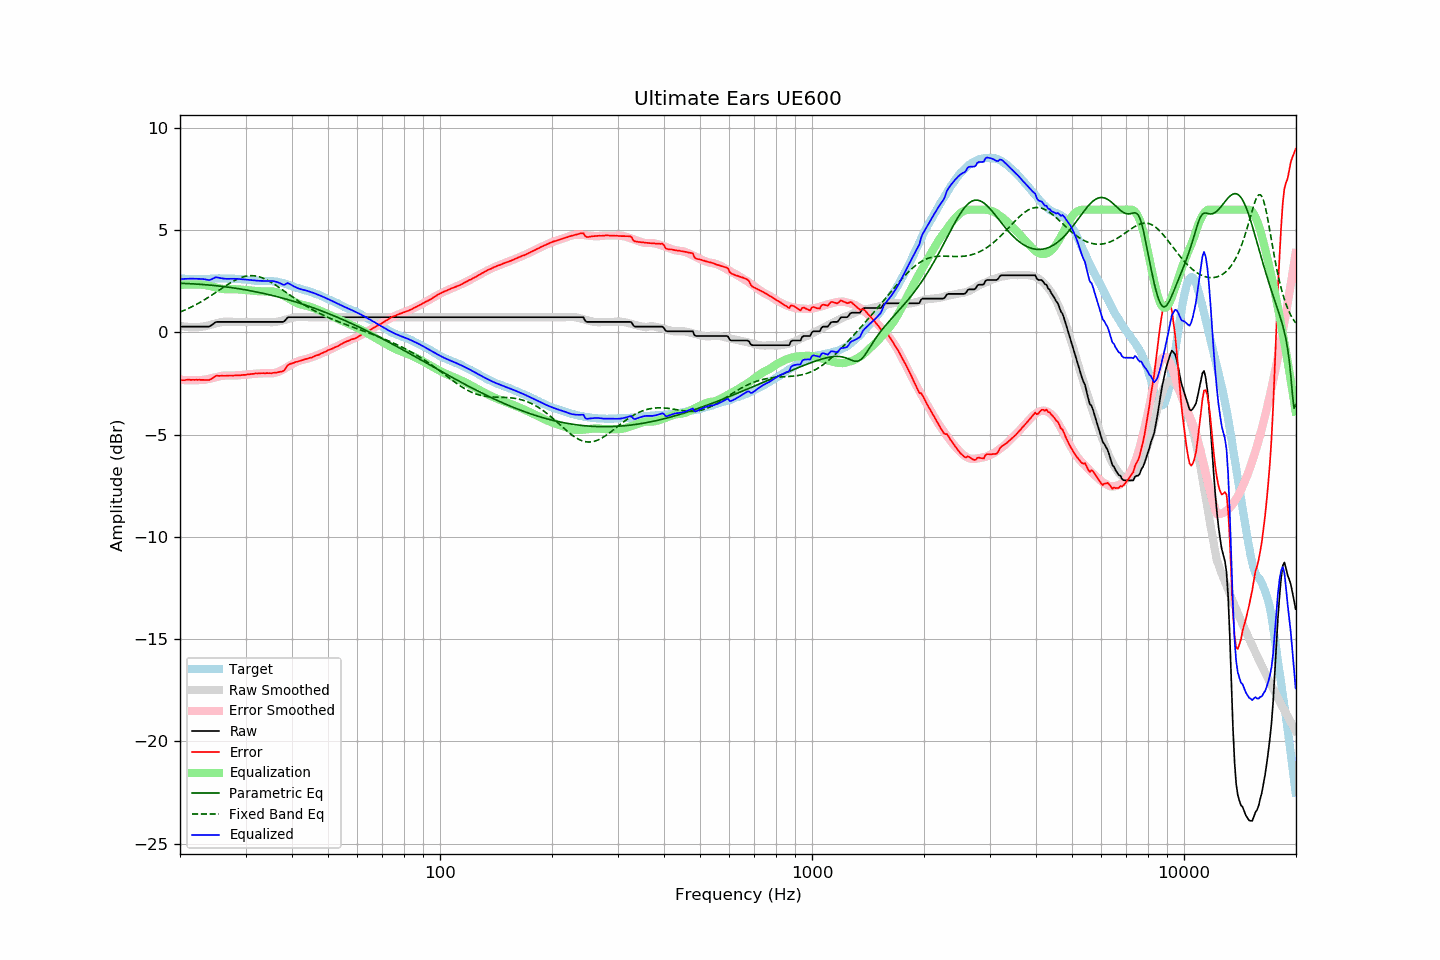

The file beside this chart, header and first rows:
frequency, raw, error, smoothed, error_smoothed, equalization, parametric_eq, fixed_band_eq, equalized_raw, equalized_smoothed, target
20.00, 0.28, -2.35, 0.31, -2.32, 2.32, 2.40, 0.99, 2.60, 2.63, 2.63
20.20, 0.28, -2.34, 0.30, -2.32, 2.32, 2.40, 1.02, 2.60, 2.62, 2.62
20.40, 0.28, -2.34, 0.29, -2.33, 2.33, 2.39, 1.06, 2.61, 2.62, 2.62
20.61, 0.28, -2.34, 0.28, -2.33, 2.33, 2.39, 1.09, 2.61, 2.61, 2.62
20.81, 0.28, -2.32, 0.27, -2.34, 2.34, 2.39, 1.13, 2.62, 2.61, 2.60
21.02, 0.28, -2.32, 0.27, -2.34, 2.34, 2.38, 1.16, 2.62, 2.61, 2.60
21.23, 0.28, -2.32, 0.26, -2.34, 2.34, 2.38, 1.20, 2.62, 2.60, 2.60
21.44, 0.28, -2.33, 0.26, -2.34, 2.34, 2.38, 1.24, 2.62, 2.60, 2.61
21.66, 0.28, -2.32, 0.26, -2.34, 2.34, 2.37, 1.28, 2.62, 2.60, 2.60
21.87, 0.28, -2.33, 0.26, -2.34, 2.34, 2.37, 1.32, 2.62, 2.60, 2.61
22.09, 0.28, -2.32, 0.26, -2.34, 2.34, 2.36, 1.36, 2.62, 2.60, 2.60
22.31, 0.28, -2.33, 0.27, -2.33, 2.33, 2.36, 1.40, 2.61, 2.60, 2.61
22.54, 0.28, -2.32, 0.27, -2.34, 2.34, 2.35, 1.44, 2.62, 2.60, 2.60
22.76, 0.28, -2.32, 0.27, -2.33, 2.33, 2.35, 1.49, 2.61, 2.60, 2.61
22.99, 0.28, -2.32, 0.28, -2.33, 2.33, 2.34, 1.53, 2.61, 2.61, 2.60
23.22, 0.28, -2.32, 0.29, -2.32, 2.32, 2.33, 1.58, 2.60, 2.61, 2.60
23.45, 0.28, -2.33, 0.31, -2.31, 2.31, 2.33, 1.63, 2.59, 2.61, 2.61
23.69, 0.28, -2.33, 0.32, -2.29, 2.29, 2.32, 1.68, 2.57, 2.62, 2.61
23.92, 0.28, -2.33, 0.34, -2.27, 2.27, 2.31, 1.73, 2.55, 2.62, 2.61
24.16, 0.32, -2.30, 0.37, -2.26, 2.26, 2.31, 1.78, 2.58, 2.62, 2.62
24.40, 0.37, -2.26, 0.39, -2.24, 2.24, 2.30, 1.83, 2.61, 2.62, 2.63
24.65, 0.43, -2.20, 0.41, -2.22, 2.22, 2.29, 1.88, 2.65, 2.63, 2.63
24.89, 0.49, -2.14, 0.43, -2.20, 2.20, 2.28, 1.94, 2.69, 2.63, 2.63
25.14, 0.51, -2.12, 0.45, -2.18, 2.18, 2.27, 1.99, 2.69, 2.63, 2.63
25.39, 0.51, -2.13, 0.47, -2.16, 2.16, 2.27, 2.04, 2.67, 2.63, 2.64
25.65, 0.51, -2.13, 0.49, -2.14, 2.14, 2.26, 2.10, 2.66, 2.63, 2.64
25.91, 0.51, -2.12, 0.50, -2.13, 2.13, 2.25, 2.15, 2.64, 2.63, 2.63
26.16, 0.51, -2.12, 0.51, -2.12, 2.12, 2.24, 2.20, 2.63, 2.63, 2.64
26.43, 0.51, -2.12, 0.52, -2.11, 2.11, 2.23, 2.25, 2.62, 2.63, 2.63
26.69, 0.51, -2.12, 0.53, -2.11, 2.11, 2.22, 2.30, 2.62, 2.63, 2.63
26.96, 0.51, -2.11, 0.52, -2.10, 2.10, 2.21, 2.35, 2.62, 2.63, 2.62
27.23, 0.51, -2.11, 0.52, -2.11, 2.11, 2.20, 2.40, 2.62, 2.63, 2.62
27.50, 0.51, -2.11, 0.52, -2.11, 2.11, 2.19, 2.45, 2.62, 2.63, 2.62
27.77, 0.51, -2.12, 0.51, -2.11, 2.11, 2.18, 2.49, 2.62, 2.62, 2.63
28.05, 0.51, -2.11, 0.51, -2.11, 2.11, 2.16, 2.54, 2.62, 2.62, 2.62
28.33, 0.51, -2.11, 0.51, -2.10, 2.10, 2.15, 2.58, 2.61, 2.61, 2.62
28.62, 0.51, -2.09, 0.51, -2.10, 2.10, 2.14, 2.61, 2.61, 2.61, 2.61
28.90, 0.51, -2.10, 0.51, -2.10, 2.10, 2.13, 2.65, 2.61, 2.61, 2.61
29.19, 0.51, -2.09, 0.51, -2.09, 2.09, 2.11, 2.68, 2.60, 2.60, 2.60
29.48, 0.51, -2.08, 0.51, -2.08, 2.08, 2.10, 2.70, 2.59, 2.59, 2.59
29.78, 0.51, -2.08, 0.51, -2.08, 2.08, 2.09, 2.73, 2.59, 2.59, 2.59
30.08, 0.51, -2.08, 0.51, -2.07, 2.07, 2.07, 2.74, 2.58, 2.58, 2.59
30.38, 0.51, -2.06, 0.51, -2.06, 2.06, 2.06, 2.76, 2.57, 2.57, 2.57
30.68, 0.51, -2.05, 0.51, -2.05, 2.05, 2.05, 2.77, 2.56, 2.56, 2.56
30.99, 0.51, -2.04, 0.51, -2.04, 2.04, 2.03, 2.77, 2.55, 2.55, 2.55
31.30, 0.51, -2.03, 0.51, -2.03, 2.03, 2.02, 2.77, 2.54, 2.54, 2.54
31.61, 0.51, -2.03, 0.51, -2.03, 2.03, 2.00, 2.77, 2.54, 2.54, 2.54
31.93, 0.51, -2.01, 0.51, -2.02, 2.02, 1.99, 2.76, 2.53, 2.53, 2.52
32.24, 0.51, -2.01, 0.51, -2.01, 2.01, 1.97, 2.74, 2.53, 2.53, 2.52
32.57, 0.51, -2.00, 0.51, -2.01, 2.01, 1.95, 2.72, 2.52, 2.52, 2.51
32.89, 0.51, -2.00, 0.51, -2.01, 2.01, 1.94, 2.70, 2.52, 2.52, 2.51
33.22, 0.51, -2.00, 0.51, -2.00, 2.00, 1.92, 2.67, 2.51, 2.51, 2.51
33.55, 0.51, -1.99, 0.51, -2.00, 2.00, 1.90, 2.64, 2.51, 2.51, 2.51
33.89, 0.51, -2.00, 0.51, -2.00, 2.00, 1.88, 2.61, 2.51, 2.51, 2.51
34.23, 0.51, -1.99, 0.51, -2.00, 2.00, 1.87, 2.57, 2.51, 2.51, 2.50
34.57, 0.51, -2.00, 0.50, -2.00, 2.00, 1.85, 2.53, 2.51, 2.50, 2.51
34.92, 0.51, -1.99, 0.50, -2.00, 2.00, 1.83, 2.48, 2.52, 2.50, 2.50
35.27, 0.51, -2.00, 0.49, -2.00, 2.00, 1.81, 2.43, 2.51, 2.50, 2.51
35.62, 0.51, -1.98, 0.50, -2.00, 2.00, 1.79, 2.39, 2.51, 2.49, 2.49
35.97, 0.51, -1.97, 0.50, -1.98, 1.98, 1.77, 2.33, 2.49, 2.48, 2.49
... 635 more rows
